Run: headless pygame with SDL's dummy video driver; simulated clock (each Clock.tick advances the game by its frame time, no real sleeping); random seed 0; keys injected as events and as key.get_pressed() state; no mouse input.
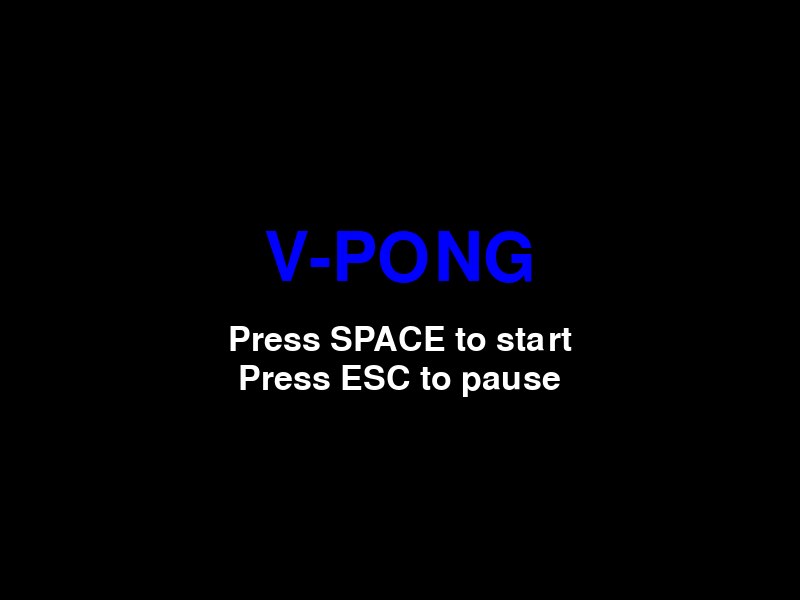
Frame 1 of 4 · flips 1–60 · no input
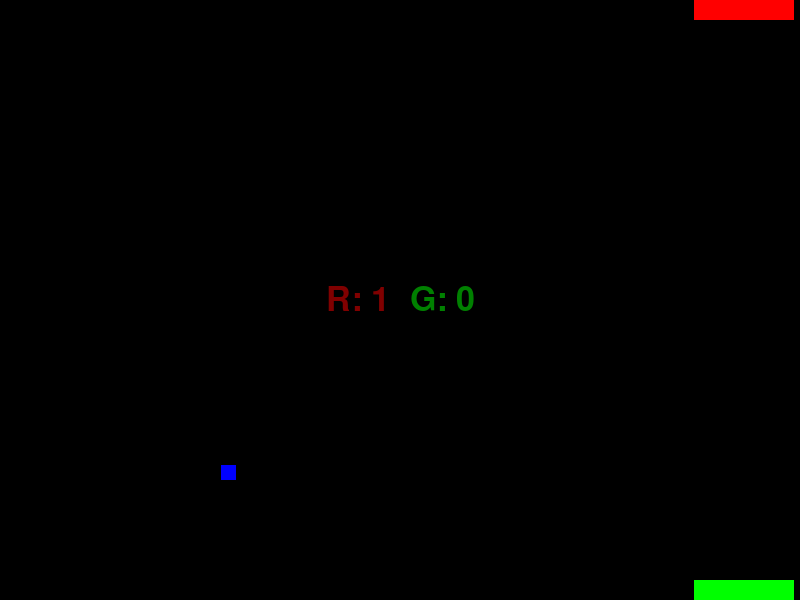
Frame 2 of 4 · flips 61–180 · tapped SPACE, RETURN · held RIGHT (→), D
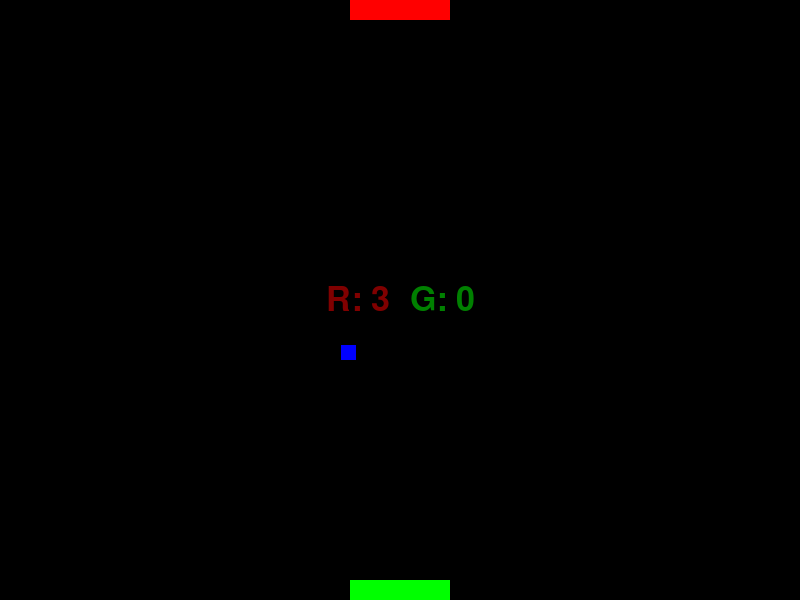
Frame 3 of 4 · flips 181–300 · held DOWN (↓), S
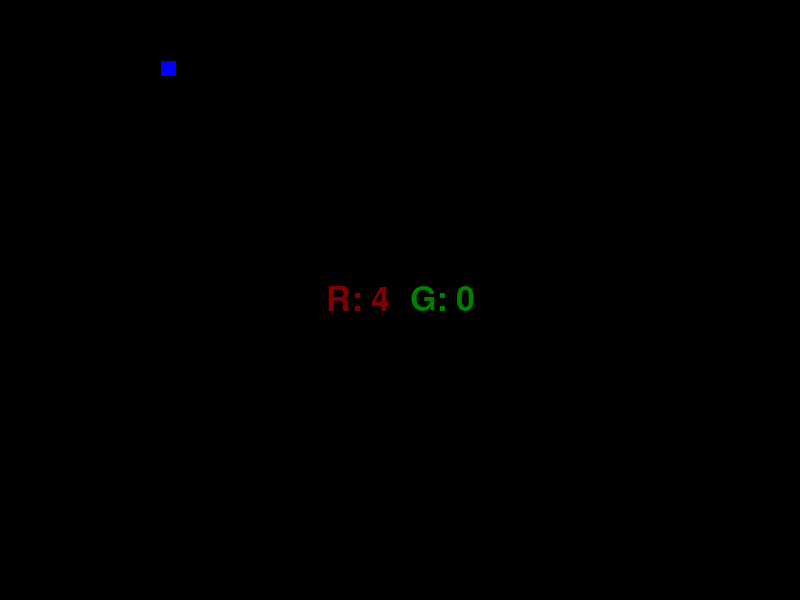
Frame 4 of 4 · flips 301–420 · held LEFT (←), A, UP (↑), W

The pygame program that drew these frames:

# Import the module
import pygame
import random

# Initialize the module
try:
    pygame.init()
except ImportError:
    pass

# Define game constants
SCREEN_WIDTH = 800 #pixels
SCREEN_HEIGHT = 600

GAME_SPEED = 60 #frames per second

BALL_SIZE = 15
BALL_SPEED_X = random.choice([-4, 4])
BALL_SPEED_Y = random.choice([-4, 4])
BALL_POS = [(SCREEN_WIDTH - BALL_SIZE) // 2, (SCREEN_HEIGHT - BALL_SIZE) // 2]

PADDLE_WIDTH = 20
PADDLE_HEIGHT = 100
PADDLE_SPEED = 8
PADDLE_POS_TOP = [(SCREEN_WIDTH - PADDLE_HEIGHT) // 2, 0]
PADDLE_POS_BOT = [(SCREEN_WIDTH - PADDLE_HEIGHT) // 2, SCREEN_HEIGHT - PADDLE_WIDTH]

clock = pygame.time.Clock()

scoreRed = 0
scoreGreen = 0

font = pygame.font.Font(None, 50)   
menuFont = pygame.font.Font(None, 50)
LARGE_FONT = pygame.font.Font(None, 100)

def DrawEverything(screen, ball, redPaddle, greenPaddle):
    screen.fill((0, 0, 0))
    
    pygame.draw.rect(screen, (255, 0, 0), redPaddle)
    pygame.draw.rect(screen, (0, 255, 0), greenPaddle)
    pygame.draw.rect(screen, (0, 0, 255), ball)
    
    # Render the scores
    scoreRedSurface = font.render(f"R: {scoreRed}", True, (255, 0, 0))  # Red color
    scoreGreenSurface = font.render(f"G: {scoreGreen}", True, (0, 255, 0))  # Green color

    # Make the scores slightly transparent
    scoreRedSurface.set_alpha(128)  # 50% transparent
    scoreGreenSurface.set_alpha(128)  # 50% transparent

    # Calculate the positions of the scores
    center_x = SCREEN_WIDTH // 2
    center_y = SCREEN_HEIGHT // 2
    scoreRedPos = (center_x - scoreRedSurface.get_width() - 10, center_y - scoreRedSurface.get_height() // 2)
    scoreGreenPos = (center_x + 10, center_y - scoreGreenSurface.get_height() // 2)

    # Draw the scores
    screen.blit(scoreRedSurface, scoreRedPos)
    screen.blit(scoreGreenSurface, scoreGreenPos)
    
    
def MainGameLoop(screen, ball, redPaddle, greenPaddle):
    StartMenu(screen)
    paused = False
    while True:
        # Process events
        for event in pygame.event.get():
            if event.type == pygame.QUIT:
                pygame.quit()
                quit()
            
            if event.type == pygame.KEYUP:
                if event.key == pygame.K_ESCAPE:
                    paused = not paused
        
        if paused:
            # Take a screenshot of the game screen
            background = pygame.Surface(screen.get_size())
            background.fill((0, 0, 0))
            
            # Draw pause indicator
            label = LARGE_FONT.render("PAUSED", 1, (255, 255, 255))
            
            screen.blit(background, (0, 0))  
            screen.blit(label, ((SCREEN_WIDTH - label.get_width()) // 2, (SCREEN_HEIGHT - label.get_height()) // 2))
            pygame.display.update()
        
        if not paused: 
            # Update the display
            pygame.display.flip()
            clock.tick(80)
            
            # Draw the objects
            DrawEverything(screen, ball, redPaddle, greenPaddle)
            
            # Move the ball
            ball.move_ip(BALL_SPEED_X, BALL_SPEED_Y)
            
            # Move the paddle
            KeyBinds(redPaddle, greenPaddle)                        

            # Check if a player has scored
            if HandleCollision(screen, ball, redPaddle, greenPaddle):
                # A player has scored
                pygame.time.delay(500) # wait 500 milliseconds
                ResetGame(ball, redPaddle, greenPaddle)

def KeyBinds(redPaddle, greenPaddle):
    keys = pygame.key.get_pressed()

    if keys[pygame.K_a]:
        redPaddle.x -= PADDLE_SPEED  # Move the red paddle up
    if keys[pygame.K_d]:
        redPaddle.x += PADDLE_SPEED  # Move the red paddle down
    if keys[pygame.K_LEFT]:
        greenPaddle.x -= PADDLE_SPEED  # Move the green paddle up
    if keys[pygame.K_RIGHT]:
        greenPaddle.x += PADDLE_SPEED  # Move the green paddle down
    
def InitializeScreen():    
    # Setting window dimensions
    screen = pygame.display.set_mode((SCREEN_WIDTH, SCREEN_HEIGHT))
    
    return screen

def InitializeGameObjects():
    # Create the ball object
    ball = pygame.Rect(BALL_POS[0], BALL_POS[1], BALL_SIZE, BALL_SIZE)
    
    # Create the paddle objects
    redPaddle =   pygame.Rect(PADDLE_POS_TOP[0], PADDLE_POS_TOP[1], PADDLE_HEIGHT, PADDLE_WIDTH)
    greenPaddle = pygame.Rect(PADDLE_POS_BOT[0], PADDLE_POS_BOT[1], PADDLE_HEIGHT, PADDLE_WIDTH)
    
    return ball, redPaddle, greenPaddle

def HandleCollision(screen, ball, redPaddle, greenPaddle):
    global BALL_SPEED_X, BALL_SPEED_Y, scoreRed, scoreGreen
    # Check for collision with paddles
    if ball.colliderect(redPaddle) or ball.colliderect(greenPaddle):
        # Reverse the x direction of the ball
        BALL_SPEED_Y *= -1

    # Check for collision with walls
    if ball.left <= 0 or ball.right >= SCREEN_WIDTH:
        # Reverse the y direction of the ball
        BALL_SPEED_X *= -1

    # Check if a player has scored
    if ball.top <= 0:  # Ball hit the ceiling of the screen
        scoreGreen += 1  
        pygame.display.flip()
        return True
    elif ball.bottom > SCREEN_HEIGHT:  # Ball hit the bottom of the screen
        scoreRed += 1  # Increment the score of the red player
        pygame.display.flip()
        return True

    return False  # No player has scored
    
        
def StartMenu(screen):
    # Take a screenshot of the game screen
    background = pygame.Surface(screen.get_size())
    background.fill((0, 0, 0))

    label1 = LARGE_FONT.render("V-PONG", 1, (0, 0, 255))
    label2 = menuFont.render("Press SPACE to start", 1, (255, 255, 255))
    label3 = menuFont.render("Press ESC to pause", 1, (255, 255, 255))
    
    while True:
        screen.blit(background, (0, 0))  
        screen.blit(label1, ((SCREEN_WIDTH - label1.get_width()) // 2, (SCREEN_HEIGHT - label1.get_height()) // 2 - 40))
        screen.blit(label2, ((SCREEN_WIDTH - label2.get_width()) // 2, (SCREEN_HEIGHT - label2.get_height()) // 2 + 40))
        screen.blit(label3, ((SCREEN_WIDTH - label3.get_width()) // 2, (SCREEN_HEIGHT - label3.get_height()) // 2 + 80))
        pygame.display.update()
        
        for event in pygame.event.get():
            # Quit the game
            if event.type == pygame.QUIT:
                pygame.quit()
                quit()
                
            # Start the game 
            if event.type == pygame.KEYDOWN: # If a key is pressed
                if event.key == pygame.K_SPACE: # If the key is space                    
                    return

def ResetGame(ball, redPaddle, greenPaddle):
    # Reset the positions of the paddles and the ball
    ball.center = (SCREEN_WIDTH // 2, SCREEN_HEIGHT // 2)
    redPaddle.topleft = PADDLE_POS_TOP
    greenPaddle.topleft = PADDLE_POS_BOT
    
    global BALL_SPEED_X, BALL_SPEED_Y
    BALL_SPEED_X *= random.choice([-1, 1])
    BALL_SPEED_Y *= random.choice([-1, 1])
    
# Main game loop
screen = InitializeScreen()
ball, redPaddle, greenPaddle = InitializeGameObjects()
MainGameLoop(screen, ball, redPaddle, greenPaddle)
